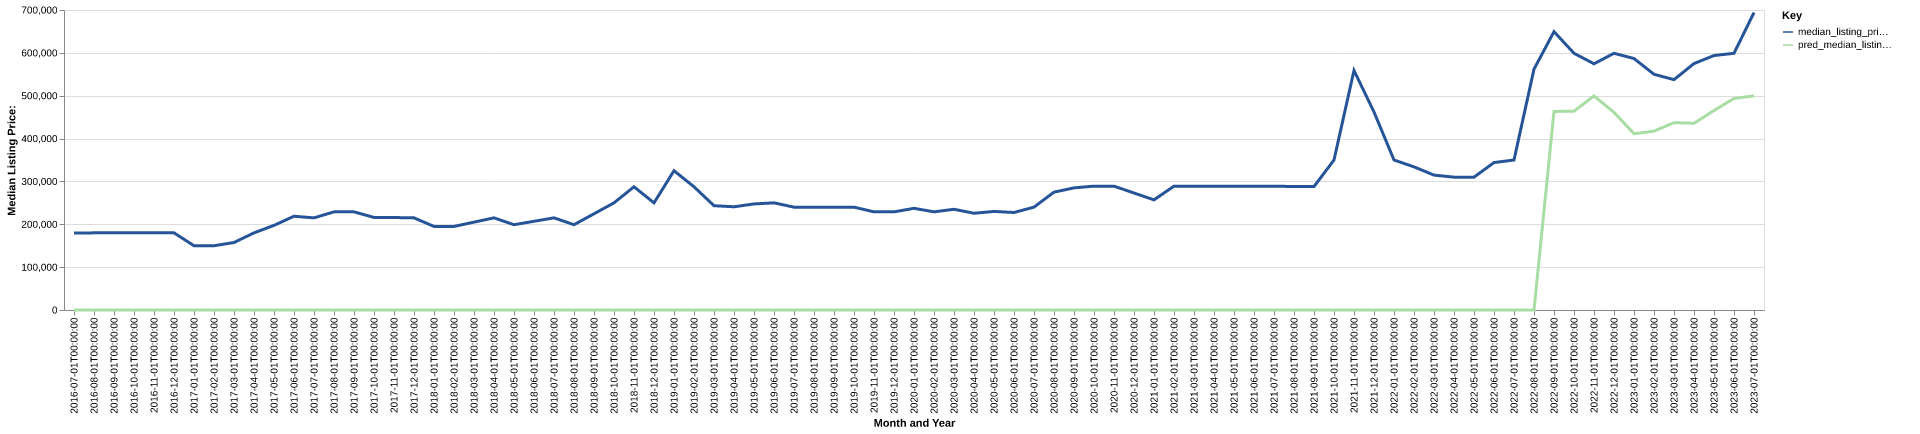

The table this chart was drawn from, first rows:
date, time_idx, median_listing_price, thirty_year_interest_rate_five, month, county_name, active_listing_count, median_days_on_market, pred_median_listing_price, month_year
2016-07-01, 0, 179500, 3.72, 7, meagher, mt, 40.0, 85.0, 0, Jul-2016
2016-08-01, 1, 180000, 3.73, 8, meagher, mt, 37.0, 96.0, 0, Aug-2016
2016-09-01, 2, 180000, 3.66, 9, meagher, mt, 33.0, 124.0, 0, Sep-2016
2016-10-01, 3, 180000, 3.64, 10, meagher, mt, 31.0, 148.0, 0, Oct-2016
2016-11-01, 4, 180000, 3.66, 11, meagher, mt, 39.0, 138.0, 0, Nov-2016
2016-12-01, 5, 180000, 3.48, 12, meagher, mt, 38.0, 161.0, 0, Dec-2016
2017-01-01, 6, 149900, 3.45, 1, meagher, mt, 33.0, 174.0, 0, Jan-2017
2017-02-01, 7, 149975, 3.5, 2, meagher, mt, 33.0, 153.0, 0, Feb-2017
2017-03-01, 8, 157475, 3.52, 3, meagher, mt, 30.0, 190.0, 0, Mar-2017
2017-04-01, 9, 180000, 4.03, 4, meagher, mt, 31.0, 163.0, 0, Apr-2017
2017-05-01, 10, 197475, 4.32, 5, meagher, mt, 38.0, 71.0, 0, May-2017
2017-06-01, 11, 218750, 4.2, 6, meagher, mt, 40.0, 69.0, 0, Jun-2017
2017-07-01, 12, 215000, 4.19, 7, meagher, mt, 44.0, 71.0, 0, Jul-2017
2017-08-01, 13, 229000, 4.3, 8, meagher, mt, 45.0, 76.0, 0, Aug-2017
2017-09-01, 14, 229000, 4.1, 9, meagher, mt, 42.0, 97.0, 0, Sep-2017
2017-10-01, 15, 216000, 4.05, 10, meagher, mt, 43.0, 114.0, 0, Oct-2017
2017-11-01, 16, 215750, 3.94, 11, meagher, mt, 44.0, 134.0, 0, Nov-2017
2017-12-01, 17, 215000, 4.03, 12, meagher, mt, 43.0, 160.0, 0, Dec-2017
2018-01-01, 18, 195000, 3.93, 1, meagher, mt, 40.0, 179.0, 0, Jan-2018
2018-02-01, 19, 195000, 3.83, 2, meagher, mt, 38.0, 190.0, 0, Feb-2018
2018-03-01, 20, 205000, 3.94, 3, meagher, mt, 39.0, 198.0, 0, Mar-2018
2018-04-01, 21, 215000, 3.95, 4, meagher, mt, 41.0, 188.0, 0, Apr-2018
2018-05-01, 22, 199000, 3.99, 5, meagher, mt, 44.0, 128.0, 0, May-2018
2018-06-01, 23, 207000, 4.15, 6, meagher, mt, 48.0, 86.0, 0, Jun-2018
2018-07-01, 24, 215000, 4.4, 7, meagher, mt, 47.0, 91.0, 0, Jul-2018
2018-08-01, 25, 199000, 4.46, 8, meagher, mt, 46.0, 110.0, 0, Aug-2018
2018-09-01, 26, 224500, 4.58, 9, meagher, mt, 43.0, 131.0, 0, Sep-2018
2018-10-01, 27, 250000, 4.66, 10, meagher, mt, 33.0, 153.0, 0, Oct-2018
2018-11-01, 28, 287500, 4.62, 11, meagher, mt, 28.0, 181.0, 0, Nov-2018
2018-12-01, 29, 250000, 4.54, 12, meagher, mt, 26.0, 199.0, 0, Dec-2018
2019-01-01, 30, 325000, 4.6, 1, meagher, mt, 19.0, 210.0, 0, Jan-2019
2019-02-01, 31, 287500, 4.72, 2, meagher, mt, 20.0, 221.0, 0, Feb-2019
2019-03-01, 32, 243357, 4.9, 3, meagher, mt, 20.0, 243.0, 0, Mar-2019
2019-04-01, 33, 240857, 4.94, 4, meagher, mt, 21.0, 274.0, 0, Apr-2019
2019-05-01, 34, 247500, 4.75, 5, meagher, mt, 26.0, 90.0, 0, May-2019
2019-06-01, 35, 250000, 4.51, 6, meagher, mt, 32.0, 42.0, 0, Jun-2019
2019-07-01, 36, 240000, 4.41, 7, meagher, mt, 36.0, 60.0, 0, Jul-2019
2019-08-01, 37, 240000, 4.41, 8, meagher, mt, 35.0, 76.0, 0, Aug-2019
2019-09-01, 38, 240000, 4.2, 9, meagher, mt, 33.0, 86.0, 0, Sep-2019
2019-10-01, 39, 240000, 4.14, 10, meagher, mt, 31.0, 95.0, 0, Oct-2019
2019-11-01, 40, 229000, 3.84, 11, meagher, mt, 29.0, 125.0, 0, Nov-2019
2019-12-01, 41, 229000, 3.81, 12, meagher, mt, 28.0, 145.0, 0, Dec-2019
2020-01-01, 42, 237250, 3.75, 1, meagher, mt, 21.0, 132.0, 0, Jan-2020
2020-02-01, 43, 229000, 3.73, 2, meagher, mt, 19.0, 157.0, 0, Feb-2020
2020-03-01, 44, 235000, 3.78, 3, meagher, mt, 17.0, 188.0, 0, Mar-2020
2020-04-01, 45, 225750, 3.75, 4, meagher, mt, 18.0, 213.0, 0, Apr-2020
2020-05-01, 46, 230000, 3.74, 5, meagher, mt, 22.0, 205.0, 0, May-2020
2020-06-01, 47, 227494, 3.72, 6, meagher, mt, 26.0, 68.0, 0, Jun-2020
2020-07-01, 48, 240000, 3.49, 7, meagher, mt, 25.0, 66.0, 0, Jul-2020
2020-08-01, 49, 275000, 3.65, 8, meagher, mt, 25.0, 79.0, 0, Aug-2020
2020-09-01, 50, 285000, 3.33, 9, meagher, mt, 24.0, 101.0, 0, Sep-2020
2020-10-01, 51, 289000, 3.28, 10, meagher, mt, 26.0, 94.0, 0, Oct-2020
2020-11-01, 52, 289000, 3.21, 11, meagher, mt, 25.0, 126.0, 0, Nov-2020
2020-12-01, 53, 273000, 3.07, 12, meagher, mt, 25.0, 154.0, 0, Dec-2020
2021-01-01, 54, 257000, 2.99, 1, meagher, mt, 17.0, 185.0, 0, Jan-2021
2021-02-01, 55, 289000, 2.93, 2, meagher, mt, 19.0, 209.0, 0, Feb-2021
2021-03-01, 56, 289000, 2.88, 3, meagher, mt, 14.0, 241.0, 0, Mar-2021
2021-04-01, 57, 289000, 2.84, 4, meagher, mt, 11.0, 244.0, 0, Apr-2021
2021-05-01, 58, 289000, 2.71, 5, meagher, mt, 10.0, 282.0, 0, May-2021
2021-06-01, 59, 289000, 2.79, 6, meagher, mt, 12.0, 107.0, 0, Jun-2021
... 25 more rows
